Run: headless pygame with SDL's dummy video driver; simulated clock (each Clock.tick advances the game by its frame time, no real sleeping); random seed 0; keys injected as events and as key.get_pressed() state; no mouse input; restart key RETURN tapped at the start of phases 3 and 4.
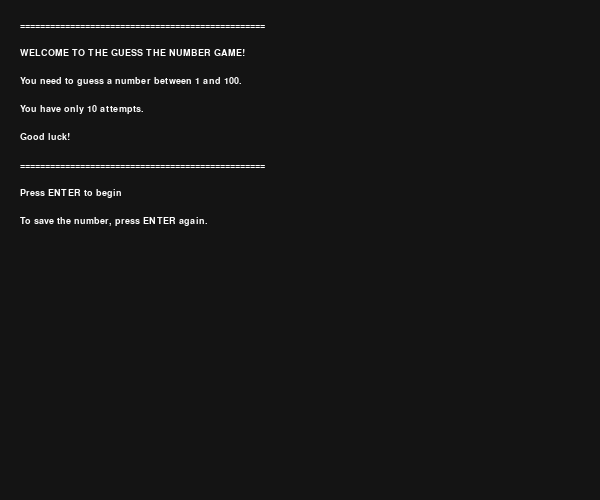
Frame 1 of 4 · flips 1–60 · no input
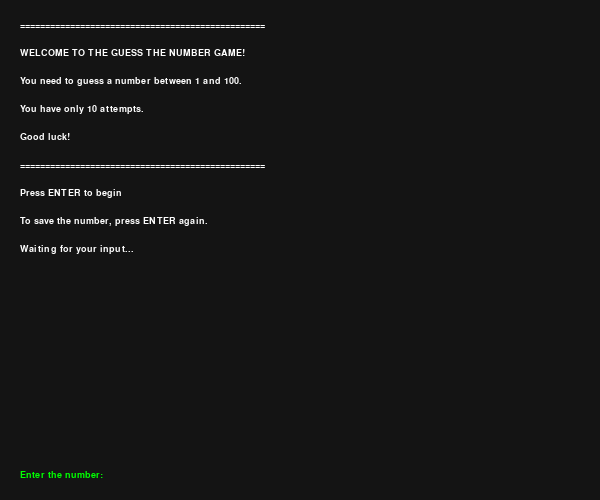
Frame 2 of 4 · flips 61–180 · tapped SPACE, RETURN · held RIGHT (→), D
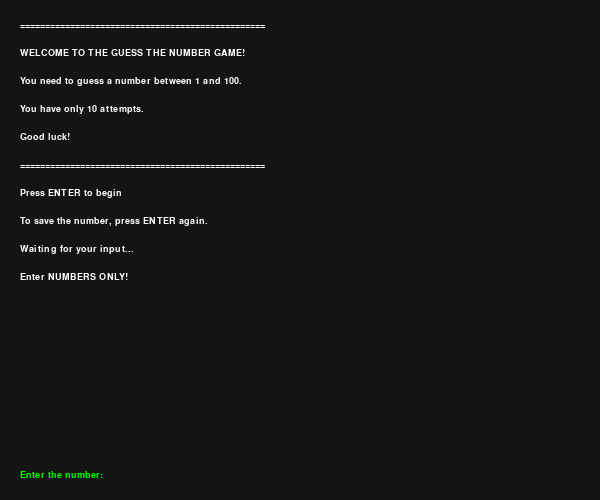
Frame 3 of 4 · flips 181–300 · tapped RETURN · held DOWN (↓), S
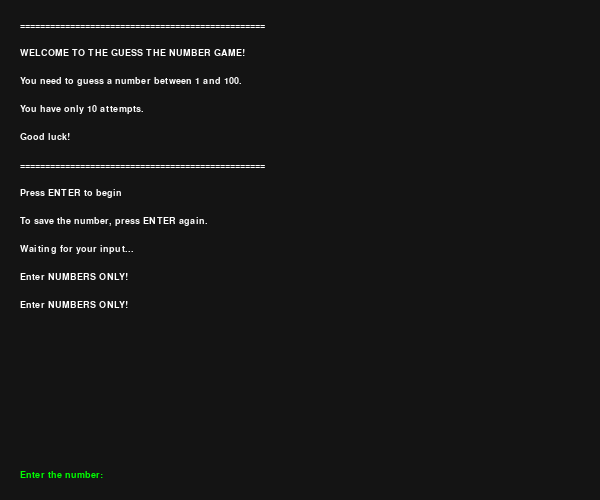
Frame 4 of 4 · flips 301–420 · tapped RETURN · held LEFT (←), A, UP (↑), W

The pygame program that drew these frames:

import pygame
import random
import sys

pygame.init()
screen = pygame.display.set_mode((600, 500))
pygame.display.set_caption("Guess the Number")
font = pygame.font.SysFont("consolas", 14)

lose = """
=================================================
                      ,______
                      |---.  |
              ___     |    `/
             / .-\\  ./=)
            |  |"|_/\\/|
            ;  |-;| /_|
           / \\_| |/ \\ |
          /      \\/\\( |
          |   /  |` ) |
          /   \\ _/    |
         /--._/  \\    |
         `/|)    |    /
           /     |   |
         .'      |   |
        /         \\  |
       (_.-.__.__./  /
=================================================
"""
show_lose_screen = False

gen_number = random.randint(1, 100)
lives = 10
game_over = False

console_output = [
    "=================================================",
    "WELCOME TO THE GUESS THE NUMBER GAME!",
    "You need to guess a number between 1 and 100.",
    "You have only 10 attempts.",
    "Good luck!",
    "=================================================",
    "Press ENTER to begin",
    "To save the number, press ENTER again.",
]

user_input = ""
game_state = 1

def render_console():
    screen.fill((20, 20, 20))

    y = 20
    for line in console_output[-15:]:
        text = font.render(line, True, (255, 255, 255))
        screen.blit(text, (20, y))
        y += 28

    if game_state == 2:
        input_text = font.render(f"Enter the number: {user_input}", True, (0, 255, 0))
        screen.blit(input_text, (20, 470))

    if show_lose_screen:
        screen.fill((20, 20, 20))

        lose_text = font.render(f"IT WAS {gen_number}. YOU LOSE!", True, (255, 255, 255))
        screen.blit(lose_text, (20, 30))

        y = 80
        for line in lose.split("\n"):
            text = font.render(line, True, (255, 255, 255))
            screen.blit(text, (20, y))
            y += 18

        pygame.display.update()
        return

    pygame.display.update()


running = True
while running:
    render_console()

    for event in pygame.event.get():
        if event.type == pygame.QUIT:
            pygame.quit()
            sys.exit()

        if game_over:
            continue

        if event.type == pygame.KEYDOWN:
            if game_state == 1:
                if event.key == pygame.K_RETURN:
                    console_output.append("Waiting for your input...")
                    game_state = 2
                continue

            if game_state == 2:
                if event.key == pygame.K_BACKSPACE:
                    user_input = user_input[:-1]

                elif event.key == pygame.K_RETURN:
                    if user_input.isdigit():
                        guess = int(user_input)
                        console_output.append(f"You entered: {guess}")
                        console_output.append(f"{lives}/10 LIVES LEFT")

                        if guess > gen_number:
                            console_output.append("Your number is greater than the generated number")
                            lives -= 1

                        elif guess < gen_number:
                            console_output.append("Your number is less than the generated number")
                            lives -= 1

                        else:
                            console_output.append("You guessed the number! YOU WIN!")
                            game_over = True

                        user_input = ""

                        if lives == 0 and not game_over:
                            game_over = True
                            show_lose_screen = True

                        if not game_over:
                            console_output.append("Waiting for your input...")

                    else:
                        console_output.append("Enter NUMBERS ONLY!")
                        user_input = ""

                else:
                    if event.unicode.isdigit():
                        user_input += event.unicode
